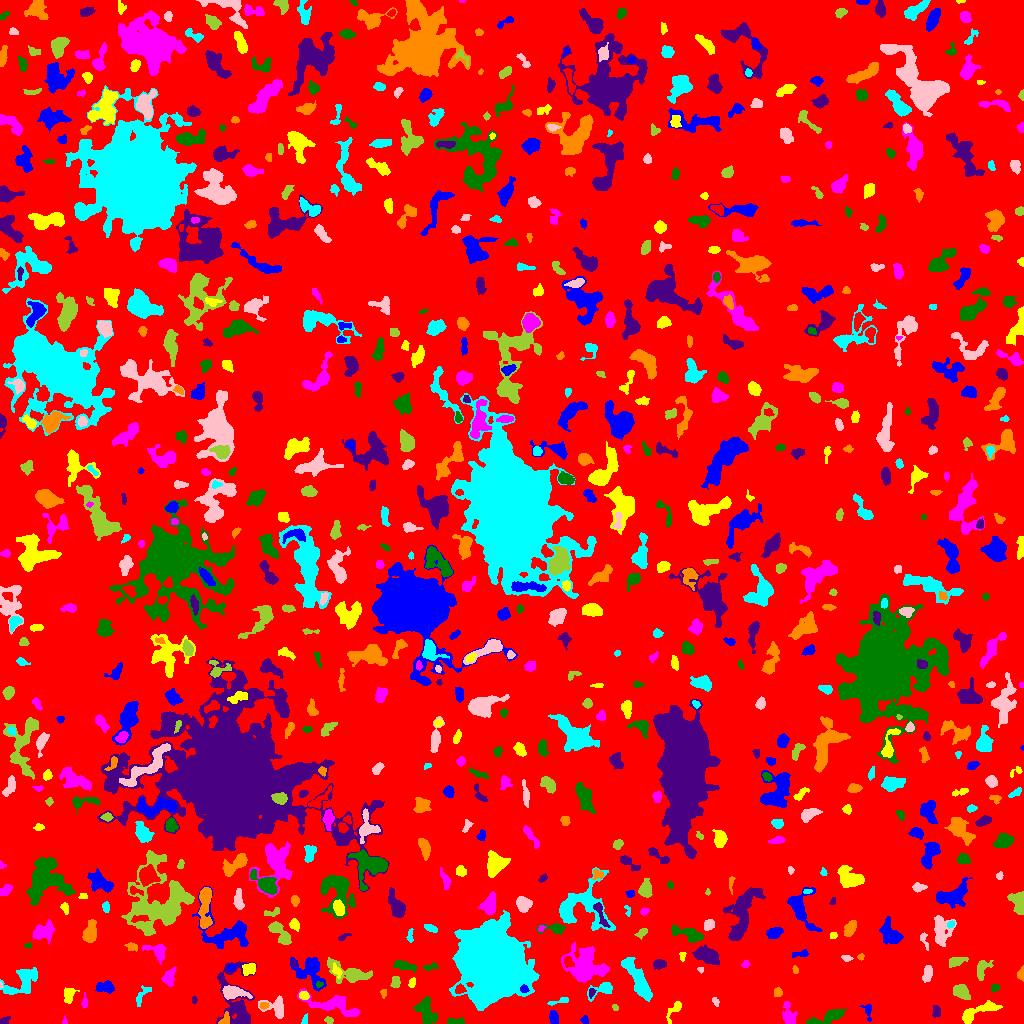

Values plotted in this chart, from the file beside it:
ID, X, Y, A, B, theta, total_flux, mu_max, mu_median, mu_mean, R_fwhm, R_e, R10, R90, x_start, x_end, y_start, y_end, area, greylevel
0, 509.5, 511.5, 300.6, 297.7, 1.418, 1546546, 19.0, 2.0, 1.961, 8.098, 235, 91.21, 376.3, 0, 1023, 0, 1023, 788827, 1.961
1, 584.4, 3.5, 2.049, 1.763, -0.0, 78.0, 2.0, 1.5, 1.3, 3.909, 2.459, 0.9772, 3.568, 580, 588, 0, 8, 60, 6.3
2, 975.3, 10.71, 11.28, 2.928, 0.4082, 1277, 12.0, 3.0, 3.649, 4.787, 5.171, 1.954, 9.062, 962, 1002, 0, 23, 350, 7.649
3, 64.52, 2.261, 2.192, 1.056, 1.537, 46.0, 3.0, 1.0, 1.353, 2.034, 1.596, 0.5642, 2.706, 62, 67, 0, 8, 34, 6.353
4, 455.6, 1.665, 4.593, 1.468, 0.02124, 483.0, 10.0, 5.0, 4.782, 4.146, 3.09, 1.262, 4.754, 447, 464, 0, 6, 101, 8.782
5, 4.129, 2.312, 2.476, 1.651, 0.5952, 224.0, 10.0, 2.5, 3.294, 2.326, 2.185, 0.7979, 3.785, 0, 10, 0, 7, 68, 7.294
6, 224.9, 3.822, 3.412, 2.076, 1.079, 219.0, 5.0, 2.0, 2.355, 3.7, 3.09, 1.128, 4.652, 218, 229, 0, 12, 93, 9.355
7, 304.7, 3.577, 2.739, 1.31, 1.322, 97.0, 3.0, 2.0, 1.796, 3.038, 2.257, 0.9772, 3.656, 301, 307, 0, 10, 54, 7.796
8, 275.8, 15.44, 6.718, 4.452, -0.4582, 892.0, 8.0, 3.0, 3.267, 5.809, 4.951, 1.871, 8.019, 258, 283, 5, 28, 273, 8.267
9, 328.8, 3.327, 2.195, 1.474, -0.2358, 104.0, 4.0, 2.0, 1.825, 3.241, 2.257, 0.7979, 3.613, 324, 333, 0, 7, 57, 6.825
10, 36.96, 17.65, 7.246, 2.859, 1.244, 580.0, 6.0, 2.0, 2.5, 6.024, 4.951, 1.871, 7.464, 29, 44, 5, 32, 232, 6.5
11, 553.9, 5.028, 3.268, 1.894, -1.406, 284.0, 5.0, 2.0, 2.387, 4.107, 3.141, 1.262, 4.918, 549, 558, 0, 13, 119, 7.387
12, 673.2, 12.69, 6.99, 2.66, 0.9908, 154.0, 3.0, 1.0, 1.055, 3.09, 3.742, 1.382, 5.809, 666, 681, 0, 22, 146, 6.055
13, 788.6, 7.4, 5.917, 2.661, -1.331, 528.0, 6.0, 2.0, 2.368, 5.557, 4.222, 1.693, 6.652, 782, 797, 0, 22, 223, 7.368
14, 822.5, 4.284, 10.88, 2.089, 0.2936, 529.0, 8.0, 1.0, 1.734, 3.385, 4.222, 1.382, 7.632, 806, 846, 0, 15, 305, 6.734
15, 936.2, 11.93, 2.951, 1.849, -1.39, 137.0, 4.0, 2.0, 1.473, 3.909, 2.932, 1.128, 4.442, 932, 940, 6, 18, 93, 6.473
16, 263.8, 17.66, 2.218, 1.599, 0.1464, 178.0, 6.0, 3.0, 2.918, 3.141, 2.326, 0.7979, 3.785, 259, 269, 14, 21, 61, 10.92
17, 142.6, 28.94, 6.606, 2.323, 0.9174, 234.0, 3.0, 2.0, 1.696, 5.262, 4.029, 1.493, 5.917, 136, 151, 17, 38, 138, 6.696
18, 715.4, 21.86, 2.217, 1.419, -1.047, 114.0, 5.0, 2.0, 2.073, 2.257, 2.185, 0.7979, 3.613, 712, 719, 17, 26, 55, 7.073
19, 615.3, 16.12, 1.605, 1.4, -0.7963, 83.0, 5.0, 2.0, 2.075, 2.034, 1.871, 0.5642, 3.09, 612, 618, 13, 19, 40, 7.075
20, 738.5, 11.33, 5.271, 2.369, -1.14, 647.0, 7.0, 3.0, 3.352, 4.951, 4.297, 1.693, 6.747, 732, 746, 2, 25, 193, 7.352
21, 867.5, 12.81, 4.776, 2.249, -1.312, 135.0, 3.0, 1.0, 1.337, 3.338, 2.985, 1.128, 4.918, 859, 871, 2, 19, 101, 7.337
22, 68.62, 28.85, 3.858, 2.642, 1.322, 485.0, 7.0, 3.0, 3.149, 4.334, 3.785, 1.493, 6.024, 64, 79, 20, 36, 154, 8.149
23, 332.9, 18.01, 16.03, 4.403, -0.2402, 1571, 6.0, 3.0, 2.82, 10.19, 7.674, 2.985, 11.67, 297, 360, 7, 35, 557, 6.82
24, 425.3, 13.41, 6.612, 3.895, -1.156, 1254, 10.0, 3.0, 3.436, 5.262, 5.585, 2.034, 9.288, 413, 438, 0, 27, 365, 7.436
25, 193.6, 23.5, 1.622, 1.178, -0.0, 42.0, 2.0, 1.0, 1.105, 2.985, 1.784, 0.7979, 2.706, 192, 197, 20, 27, 38, 7.105
26, 383.6, 30.18, 2.227, 1.403, -1.535, 92.0, 4.0, 2.0, 1.804, 2.932, 2.185, 0.7979, 3.568, 380, 386, 25, 34, 51, 6.804
27, 560.4, 22.11, 5.818, 1.178, 0.2031, 79.0, 2.0, 1.0, 0.8404, 4.478, 2.706, 0.9772, 4.184, 547, 568, 18, 26, 94, 5.84
28, 232.7, 31, 6.143, 2.693, -0.1004, 998.0, 10.0, 3.0, 3.683, 5.323, 4.583, 1.784, 7.715, 222, 252, 24, 38, 271, 9.683
29, 960.7, 32.07, 4.434, 2.752, -0.6611, 442.0, 5.0, 2.0, 2.056, 4.951, 4.37, 1.784, 6.747, 953, 970, 24, 39, 215, 7.056
30, 668.7, 34.53, 6.153, 3.065, 0.5263, 282.0, 6.0, 1.0, 1.156, 2.326, 4.146, 1.262, 6.864, 660, 683, 27, 42, 244, 6.156
31, 104.1, 36.43, 4.698, 2.498, -0.0006122, 351.0, 4.0, 2.0, 1.887, 6.18, 4.184, 1.693, 6.457, 95, 114, 30, 43, 186, 6.887
32, 304, 27.92, 2.35, 1.976, -0.1745, 233.0, 7.0, 3.0, 2.841, 2.821, 2.706, 0.9772, 4.297, 299, 309, 24, 32, 82, 9.841
33, 84.54, 20.69, 2.738, 1.359, -1.559, 95.0, 4.0, 1.0, 1.377, 3.09, 2.185, 0.7979, 3.523, 81, 87, 15, 31, 69, 8.377
34, 994.6, 35.53, 2.116, 1.8, 0.03123, 127.0, 4.0, 2.0, 1.954, 3.656, 2.394, 0.9772, 3.656, 991, 999, 31, 39, 65, 6.954
35, 591.5, 30.9, 2.386, 1.51, 1.334, 109.0, 4.0, 2.0, 1.912, 3.338, 2.394, 0.7979, 3.785, 589, 596, 25, 35, 57, 8.912
36, 777.8, 31.1, 2.039, 1.893, -1.201, 203.0, 7.0, 2.0, 2.671, 2.764, 2.459, 0.9772, 3.949, 774, 782, 27, 36, 76, 7.671
37, 602.8, 34.68, 6.683, 2.996, 0.3923, 500.0, 7.0, 2.0, 2.358, 4.029, 4.029, 1.493, 6.794, 587, 612, 22, 41, 212, 7.358
38, 0.5476, 38.19, 1.686, 0.7154, -1.474, 42.0, 5.0, 2.0, 2.1, 1.596, 1.262, 0.0, 2.034, 0, 3, 35, 42, 20, 9.1
39, 395.5, 41.61, 3.18, 2.015, 1.555, 192.0, 4.0, 2.0, 1.92, 4.652, 3.192, 1.262, 4.853, 390, 400, 36, 47, 100, 6.92
40, 459.8, 34.04, 2.519, 2.097, 0.1689, 251.0, 5.0, 3.0, 2.885, 4.029, 2.932, 1.262, 4.442, 455, 466, 30, 40, 87, 11.89
41, 524, 34.42, 2.008, 1.766, -0.5287, 166.0, 5.0, 2.0, 2.635, 3.141, 2.326, 0.9772, 3.742, 520, 529, 31, 39, 63, 15.63
42, 412.4, 40.99, 2.52, 1.575, 1.183, 145.0, 4.0, 2.0, 2.197, 3.785, 2.523, 0.9772, 3.827, 408, 415, 36, 46, 66, 7.197
43, 168.8, 45.12, 4.028, 2.647, 1.161, 620.0, 13.0, 2.0, 3.464, 3.038, 3.478, 1.262, 6.358, 161, 176, 37, 57, 179, 8.464
44, 319, 38.89, 1.677, 1.435, 0.3017, 79.0, 5.0, 2.0, 1.975, 1.954, 1.871, 0.5642, 3.141, 316, 323, 36, 42, 40, 9.975
45, 236.2, 21.44, 19.38, 8.182, -1.373, 3185, 13.0, 3.0, 3.716, 4.983, 9.167, 2.932, 14.84, 216, 256, 0, 62, 857, 6.716
46, 1021, 48.41, 2.423, 1.74, -1.299, 80.0, 3.0, 1.0, 1.013, 2.821, 2.326, 0.7979, 3.613, 1017, 1023, 42, 58, 79, 7.013
47, 491.3, 64.93, 15.97, 14.38, -1.242, 71875, 74.0, 8.0, 13.82, 12.35, 16.57, 5.836, 31.79, 449, 539, 13, 113, 5201, 17.82
48, 927.3, 50.54, 4.287, 2.047, 1.394, 156.0, 3.0, 1.0, 1.068, 3.785, 3.432, 1.382, 5.441, 922, 932, 41, 58, 146, 6.068
49, 350.6, 50.07, 11.62, 4.235, -0.2714, 1396, 8.0, 3.0, 2.983, 6.308, 6.433, 2.394, 10.63, 327, 372, 40, 66, 468, 6.983
50, 88.17, 53.21, 2.331, 1.48, -1.315, 70.0, 3.0, 1.0, 1.061, 2.459, 2.111, 0.7979, 3.478, 85, 92, 47, 58, 66, 6.061
51, 309.8, 53.95, 8.054, 6.108, -0.8187, 2219, 14.0, 3.0, 4.195, 5.67, 6.05, 2.257, 11.11, 290, 326, 32, 66, 529, 8.195
52, 337, 52.23, 3.195, 1.779, -1.03, 111.0, 3.0, 1.0, 1.207, 3.038, 2.646, 0.9772, 4.334, 332, 342, 45, 61, 92, 8.207
53, 586.1, 58.65, 10.61, 7.979, -0.4521, 3220, 10.0, 3.0, 3.448, 8.463, 9.339, 3.478, 15.03, 561, 609, 41, 81, 934, 7.448
54, 405.2, 56.71, 6.425, 1.889, -0.2247, 225.0, 4.0, 1.0, 1.243, 4.853, 3.949, 1.382, 6.05, 393, 416, 51, 63, 181, 6.243
55, 659.5, 59.29, 3.195, 1.902, 0.061, 524.0, 9.0, 4.0, 4.403, 4.297, 3.241, 1.262, 4.918, 653, 666, 54, 64, 119, 9.403
56, 795.3, 54.25, 1.806, 1.245, -1.33, 115.0, 6.0, 2.0, 2.5, 2.523, 1.871, 0.5642, 3.038, 792, 798, 50, 58, 46, 7.5
57, 22.7, 42.75, 10.66, 5.303, 0.6231, 1426, 6.0, 3.0, 2.863, 9.525, 7.159, 2.821, 11.06, 0, 37, 29, 56, 498, 6.863
58, 700.2, 53.67, 1.47, 1.122, -0.3187, 55.0, 4.0, 1.0, 1.571, 2.326, 1.596, 0.5642, 2.523, 697, 703, 50, 56, 35, 8.571
59, 982.1, 55.54, 5.054, 2.886, 1.254, 304.0, 5.0, 1.0, 1.583, 3.038, 3.742, 1.382, 6.206, 977, 993, 43, 63, 192, 6.583
... 786 more rows
